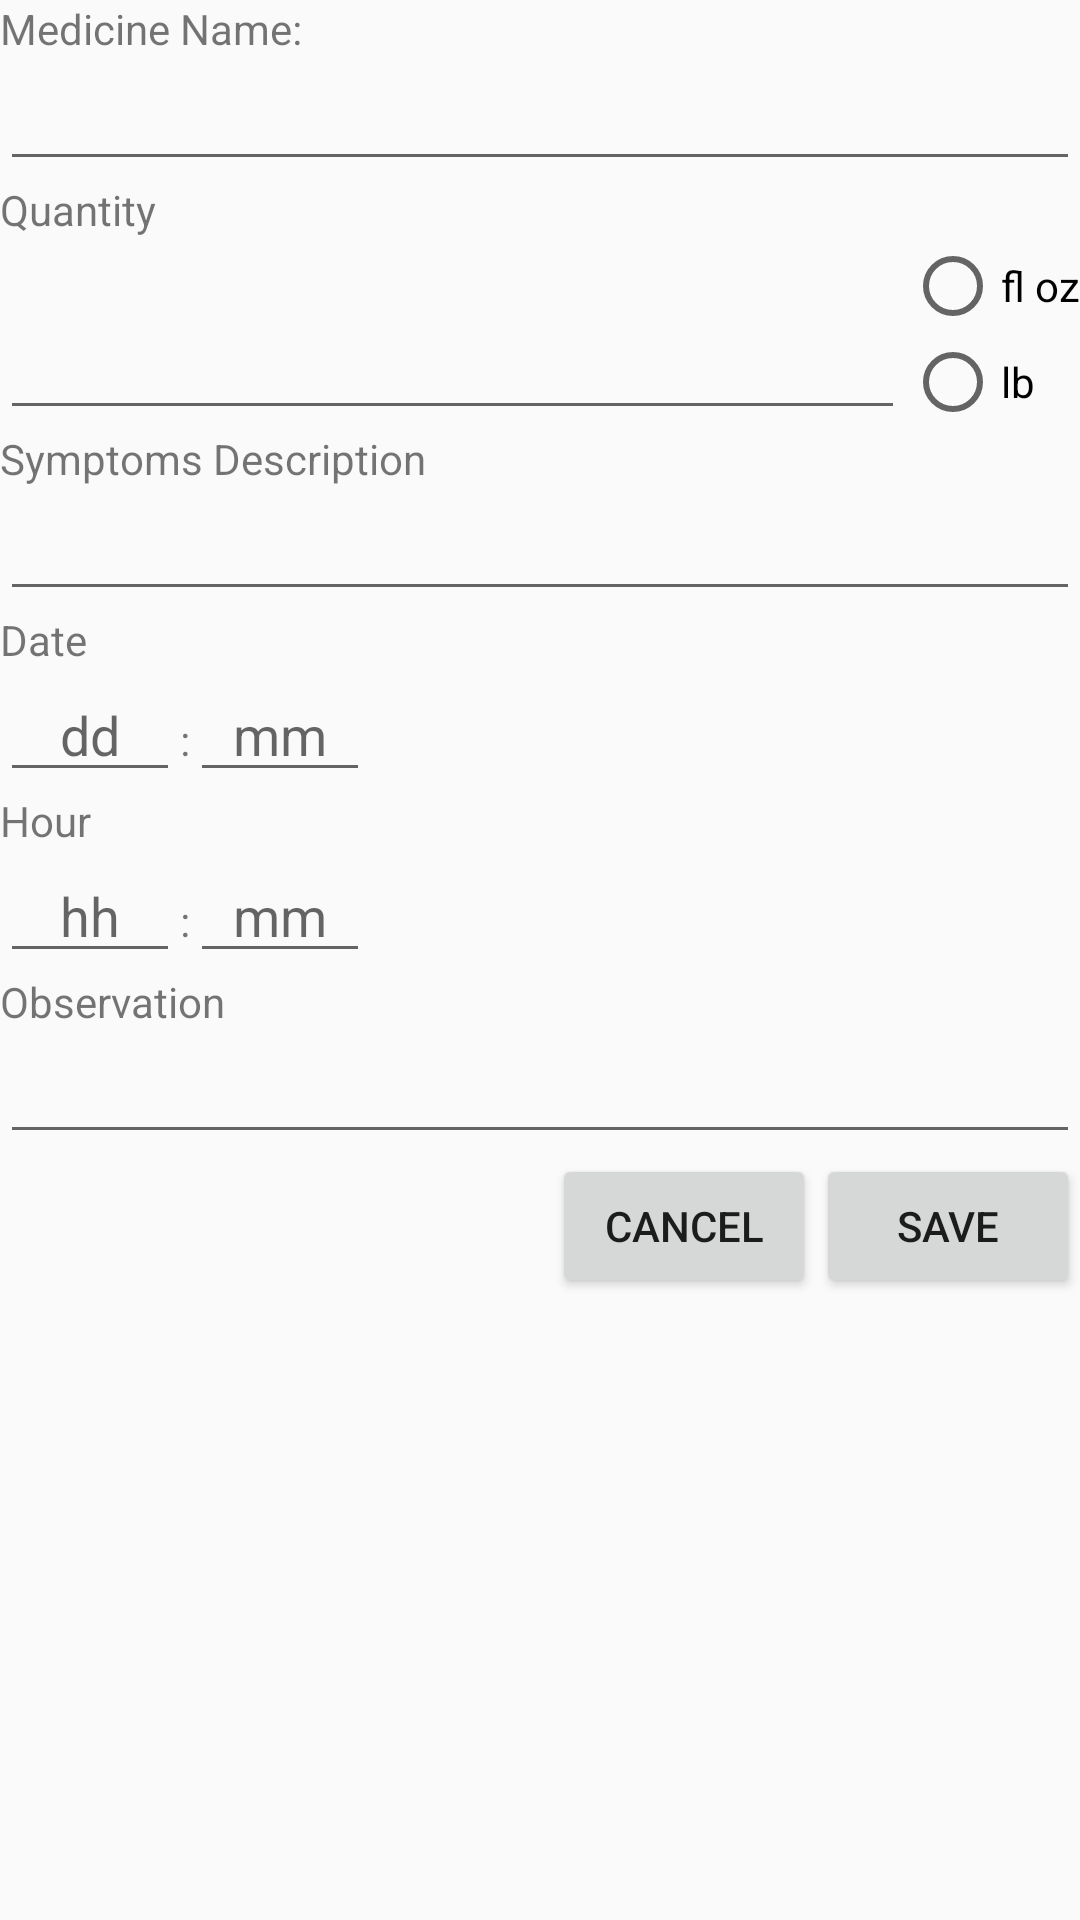

Layout XML and referenced resources for this Android screen:
<!-- AndroidManifest.xml: application theme AppTheme -->
<!-- res/layout/medication.xml -->
<?xml version="1.0" encoding="utf-8"?>
<LinearLayout xmlns:android="http://schemas.android.com/apk/res/android"
    android:orientation="vertical" android:layout_width="match_parent"
    android:layout_height="match_parent"
    android:layout_marginTop="@dimen/activity_vertical_margin"
    android:layout_marginBottom="@dimen/activity_vertical_margin"
    android:layout_marginLeft="@dimen/activity_horizontal_margin"
    android:layout_marginRight="@dimen/activity_horizontal_margin">

    <TextView
        android:layout_width="wrap_content"
        android:layout_height="wrap_content"
        android:text="Medicine Name:"
        android:id="@+id/textView19" />

    <EditText
        android:layout_width="match_parent"
        android:layout_height="wrap_content"
        android:id="@+id/editText6" />

    <TextView
        android:layout_width="wrap_content"
        android:layout_height="wrap_content"
        android:text="Quantity"
        android:id="@+id/textView15" />

    <LinearLayout
        android:orientation="horizontal"
        android:layout_width="match_parent"
        android:layout_height="wrap_content">

        <EditText
            android:layout_width="wrap_content"
            android:layout_height="match_parent"
            android:inputType="number"
            android:ems="10"
            android:id="@+id/editText5"
            android:layout_weight="1" />

        <RadioGroup
            android:layout_width="wrap_content"
            android:layout_height="wrap_content"
            android:id="@+id/unit_radio_group">

            <RadioButton
                android:layout_width="wrap_content"
                android:layout_height="wrap_content"
                android:text="fl oz"
                android:id="@+id/radioButton_floz"
                android:checked="false" />

            <RadioButton
                android:layout_width="wrap_content"
                android:layout_height="wrap_content"
                android:text="lb"
                android:id="@+id/radioButton_lb"
                android:checked="false" />
        </RadioGroup>

    </LinearLayout>

    <TextView
        android:layout_width="wrap_content"
        android:layout_height="wrap_content"
        android:text="Symptoms Description"
        android:id="@+id/textView16" />

    <EditText
        android:layout_width="match_parent"
        android:layout_height="wrap_content"
        android:inputType="textMultiLine"
        android:ems="10"
        android:id="@+id/editText_sym_desc" />

    <LinearLayout
        android:orientation="vertical"
        android:layout_width="match_parent"
        android:layout_height="wrap_content">

        <LinearLayout
            android:orientation="vertical"
            android:layout_width="wrap_content"
            android:layout_height="wrap_content">

            <TextView
                android:layout_width="wrap_content"
                android:layout_height="wrap_content"
                android:text="Date"
                android:id="@+id/textView21" />

            <LinearLayout
                android:layout_width="wrap_content"
                android:layout_height="wrap_content">

                <EditText
                    android:hint="dd"
                    android:layout_width="60dp"
                    android:gravity="center"
                    android:layout_height="wrap_content"
                    android:inputType="number"
                    android:ems="10"
                    android:id="@+id/editText_date_dd" />

                <TextView
                    android:layout_width="wrap_content"
                    android:layout_height="wrap_content"
                    android:text=":"
                    android:id="@+id/textView21" />

                <EditText
                    android:hint="mm"
                    android:layout_width="60dp"
                    android:gravity="center"
                    android:layout_height="wrap_content"
                    android:inputType="number"
                    android:ems="10"
                    android:id="@+id/editText_date_mm"
                    android:layout_weight="1" />
            </LinearLayout>
        </LinearLayout>

        <LinearLayout
            android:orientation="vertical"
            android:layout_width="wrap_content"
            android:layout_height="wrap_content">

            <TextView
                android:layout_width="wrap_content"
                android:layout_height="wrap_content"
                android:text="Hour"
                android:id="@+id/textView21" />

            <LinearLayout
                android:layout_width="wrap_content"
                android:layout_height="wrap_content">

                <EditText
                    android:hint="hh"
                    android:layout_width="60dp"
                    android:gravity="center"
                    android:layout_height="wrap_content"
                    android:inputType="number"
                    android:ems="10"
                    android:id="@+id/editText_hour_hh" />

                <TextView
                    android:layout_width="wrap_content"
                    android:layout_height="wrap_content"
                    android:text=":"
                    android:id="@+id/textView21" />

                <EditText
                    android:hint="mm"
                    android:layout_width="60dp"
                    android:gravity="center"
                    android:layout_height="wrap_content"
                    android:inputType="number"
                    android:ems="10"
                    android:id="@+id/editText_hour_mm"
                    android:layout_weight="1" />
            </LinearLayout>
        </LinearLayout>

    </LinearLayout>

    <TextView
        android:layout_width="wrap_content"
        android:layout_height="wrap_content"
        android:text="Observation"
        android:id="@+id/textView16" />

    <EditText
        android:layout_width="match_parent"
        android:layout_height="wrap_content"
        android:inputType="textMultiLine"
        android:ems="10"
        android:id="@+id/editText_obs" />

    <LinearLayout
        android:orientation="horizontal"
        android:layout_width="wrap_content"
        android:layout_height="wrap_content"
        android:layout_gravity="top|right">

        <Button
            android:layout_width="wrap_content"
            android:layout_height="wrap_content"
            android:text="Cancel"
            android:id="@+id/button_cancel"
            android:layout_gravity="bottom" />

        <Button
            android:layout_width="wrap_content"
            android:layout_height="wrap_content"
            android:text="Save"
            android:id="@+id/button_save"
            android:layout_gravity="bottom|right" />
    </LinearLayout>
</LinearLayout>
<!-- resources referenced by this layout -->
<resources>
  <dimen name="activity_horizontal_margin">16dp</dimen>
  <dimen name="activity_vertical_margin">16dp</dimen>
  <style name="AppTheme" parent="Theme.AppCompat.Light.DarkActionBar">
          
          <item name="colorPrimary">@color/colorPrimary</item>
          <item name="colorPrimaryDark">@color/colorPrimaryDark</item>
          <item name="colorAccent">@color/colorAccent</item>
      </style>
  <!-- not gathered from this repository: default colours our renderer supplied (Android Studio template values) -->
  <color name="colorPrimary">#FF6200EE</color>
  <color name="colorPrimaryDark">#FF3700B3</color>
  <color name="colorAccent">#FF03DAC5</color>
</resources>
